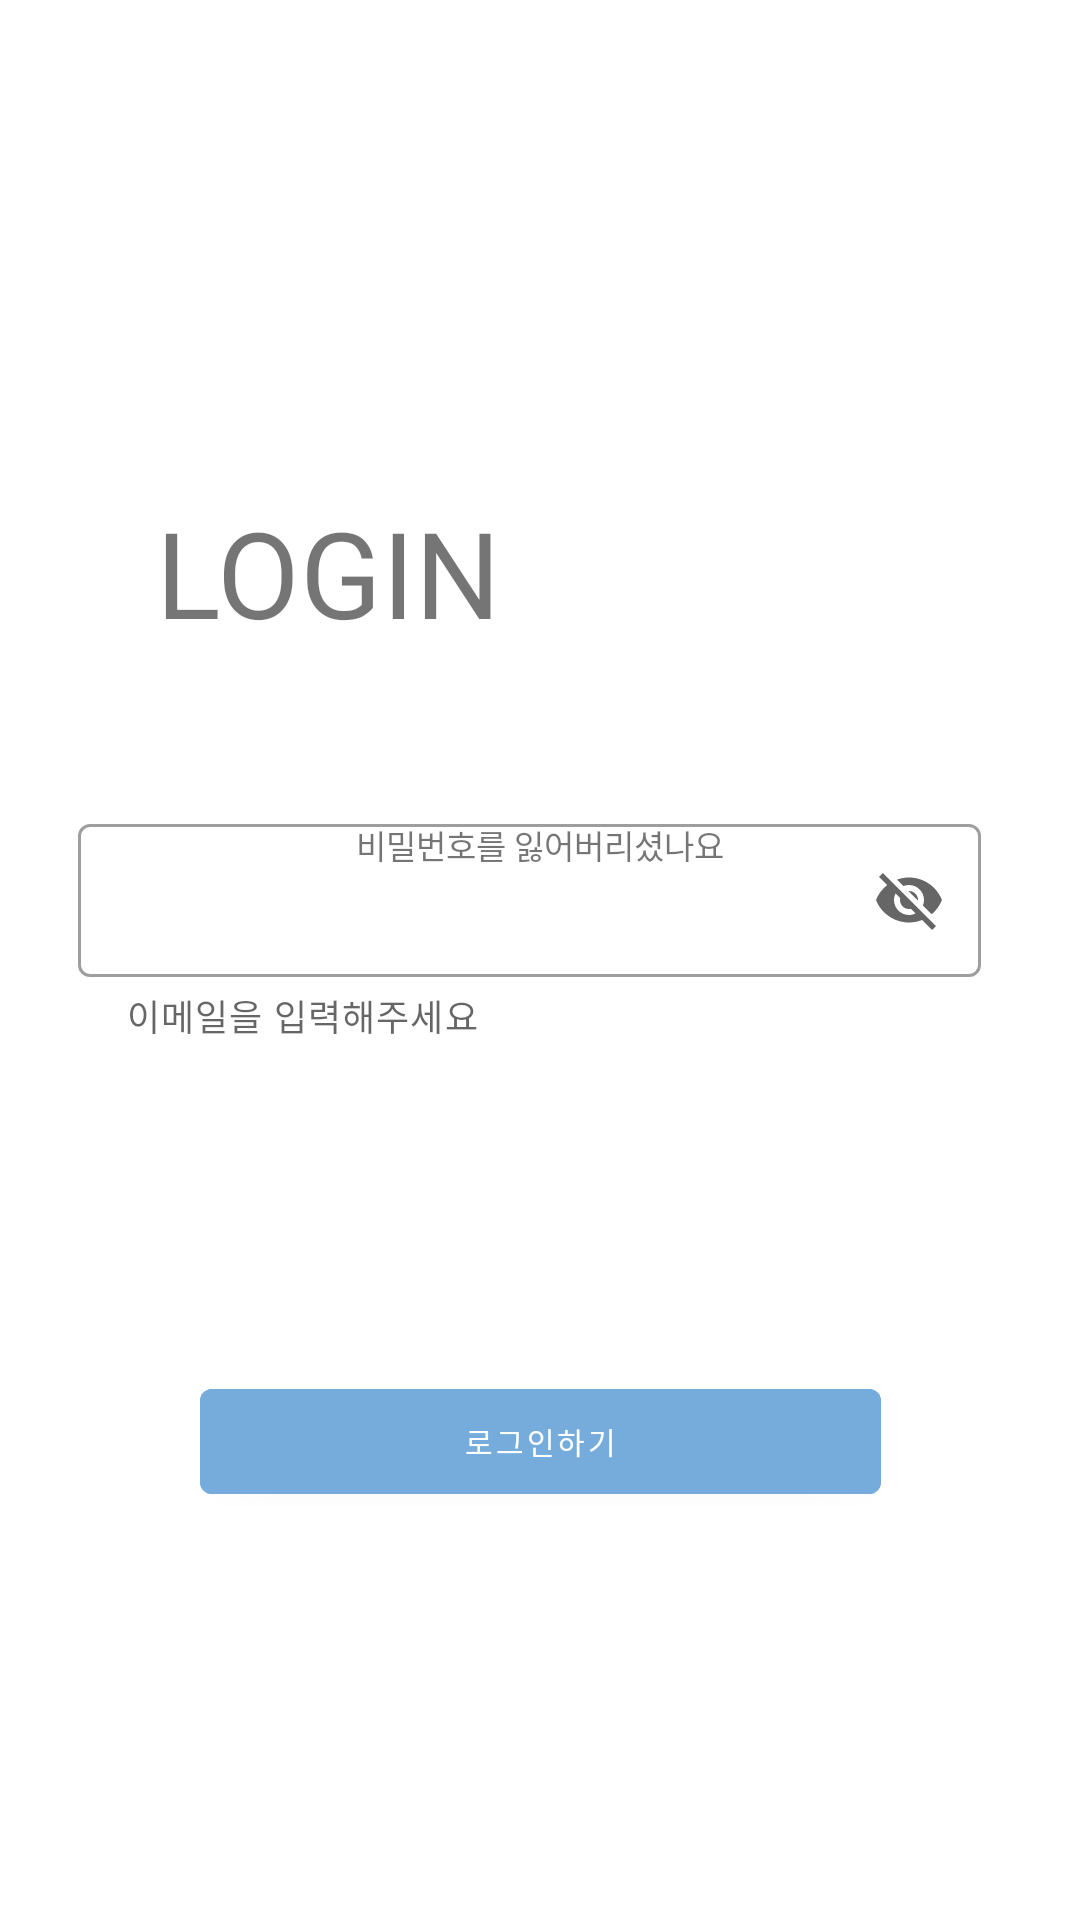

Here is an Android app screen rendered from its layout file. Give the layout XML and the strings, colors and styles it references.
<!-- AndroidManifest.xml: application theme Theme.Alavez -->
<!-- res/layout/activity_sign_in.xml -->
<?xml version="1.0" encoding="utf-8"?>
<androidx.constraintlayout.widget.ConstraintLayout xmlns:android="http://schemas.android.com/apk/res/android"
    xmlns:app="http://schemas.android.com/apk/res-auto"
    xmlns:tools="http://schemas.android.com/tools"
    android:layout_width="match_parent"
    android:layout_height="match_parent"
    tools:context=".dms.ui.activity.SignInActivity">


    <com.google.android.material.textfield.TextInputLayout
        android:id="@+id/cover_email"
        style="@style/Widget.MaterialComponents.TextInputLayout.OutlinedBox"
        android:layout_width="301dp"
        android:layout_height="82dp"
        android:layout_marginTop="52dp"
        app:helperText="이메일을 입력해주세요"
        app:endIconMode="password_toggle"
        app:layout_constraintBottom_toTopOf="@+id/cover_nickname"
        app:layout_constraintEnd_toEndOf="parent"
        app:layout_constraintHorizontal_bias="0.438"
        app:layout_constraintStart_toStartOf="parent"
        app:layout_constraintTop_toBottomOf="@+id/title_tv"
        app:startIconDrawable="@drawable/ic_baseline_markunread_24">

        <com.google.android.material.textfield.TextInputEditText
            android:id="@+id/email_et"
            android:layout_width="match_parent"
            android:layout_height="51dp"
            android:inputType="textEmailAddress"
            android:scrollHorizontally="true" />

    </com.google.android.material.textfield.TextInputLayout>

    <com.google.android.material.textfield.TextInputLayout
        android:id="@+id/cover_password"
        style="@style/Widget.MaterialComponents.TextInputLayout.OutlinedBox"
        android:layout_width="297dp"
        android:layout_height="84dp"
        app:endIconMode="password_toggle"
        app:helperText="비밀번호를 입력해주세요"
        app:layout_constraintBottom_toTopOf="@+id/forgetpassword_tv"
        app:layout_constraintEnd_toEndOf="parent"
        app:layout_constraintHorizontal_bias="0.438"
        app:layout_constraintStart_toStartOf="parent"
        app:layout_constraintTop_toBottomOf="@+id/cover_email"
        app:startIconDrawable="@drawable/ic_baseline_https_24">

        <com.google.android.material.textfield.TextInputEditText
            android:id="@+id/password_et"
            android:layout_width="match_parent"
            android:layout_height="57dp"
            android:inputType="textPassword"
            android:scrollHorizontally="true" />

    </com.google.android.material.textfield.TextInputLayout>


    <TextView
        android:id="@+id/title_tv"
        android:layout_width="wrap_content"
        android:layout_height="wrap_content"
        android:layout_marginTop="164dp"
        android:fontFamily="@font/so2"
        android:text="LOGIN"
        android:textSize="40dp"
        app:layout_constraintEnd_toEndOf="parent"
        app:layout_constraintHorizontal_bias="0.213"
        app:layout_constraintStart_toStartOf="parent"
        app:layout_constraintTop_toTopOf="parent" />

    <com.google.android.material.button.MaterialButton
        android:id="@+id/login_btn"
        android:layout_width="227dp"
        android:layout_height="47dp"
        android:layout_marginBottom="136dp"
        android:backgroundTint="#76ACDB"
        android:text="로그인하기"
        android:textSize="10dp"
        app:layout_constraintBottom_toBottomOf="parent"
        app:layout_constraintEnd_toEndOf="parent"
        app:layout_constraintStart_toStartOf="parent" />

    <TextView
        android:id="@+id/forgetpassword_tv"
        android:layout_width="191dp"
        android:layout_height="23dp"
        android:layout_marginBottom="164dp"
        android:fontFamily="@font/so2"
        android:gravity="center"
        android:text="비밀번호를 잃어버리셨나요"
        android:textSize="11dp"
        app:layout_constraintBottom_toTopOf="@+id/login_btn"
        app:layout_constraintEnd_toEndOf="parent"
        app:layout_constraintStart_toStartOf="parent" />


</androidx.constraintlayout.widget.ConstraintLayout>
<!-- resources referenced by this layout -->
<resources>
  <style name="Theme.Alavez" parent="Theme.MaterialComponents.DayNight.DarkActionBar">
          
          <item name="colorPrimary">@color/purple_500</item>
          <item name="colorPrimaryVariant">@color/purple_700</item>
          <item name="colorOnPrimary">@color/white</item>
          
          <item name="colorSecondary">@color/teal_200</item>
          <item name="colorSecondaryVariant">@color/teal_700</item>
          <item name="colorOnSecondary">@color/black</item>
          
          <item name="android:statusBarColor" tools:targetApi="l">?attr/colorPrimaryVariant</item>
          
          <item name="windowActionBar">true</item>
          <item name="windowNoTitle">true</item>
  
      </style>
  <color name="purple_500">#FF6200EE</color>
  <color name="purple_700">#FF3700B3</color>
  <color name="white">#FFFFFFFF</color>
  <color name="teal_200">#FF03DAC5</color>
  <color name="teal_700">#FF018786</color>
  <color name="black">#FF000000</color>
</resources>
